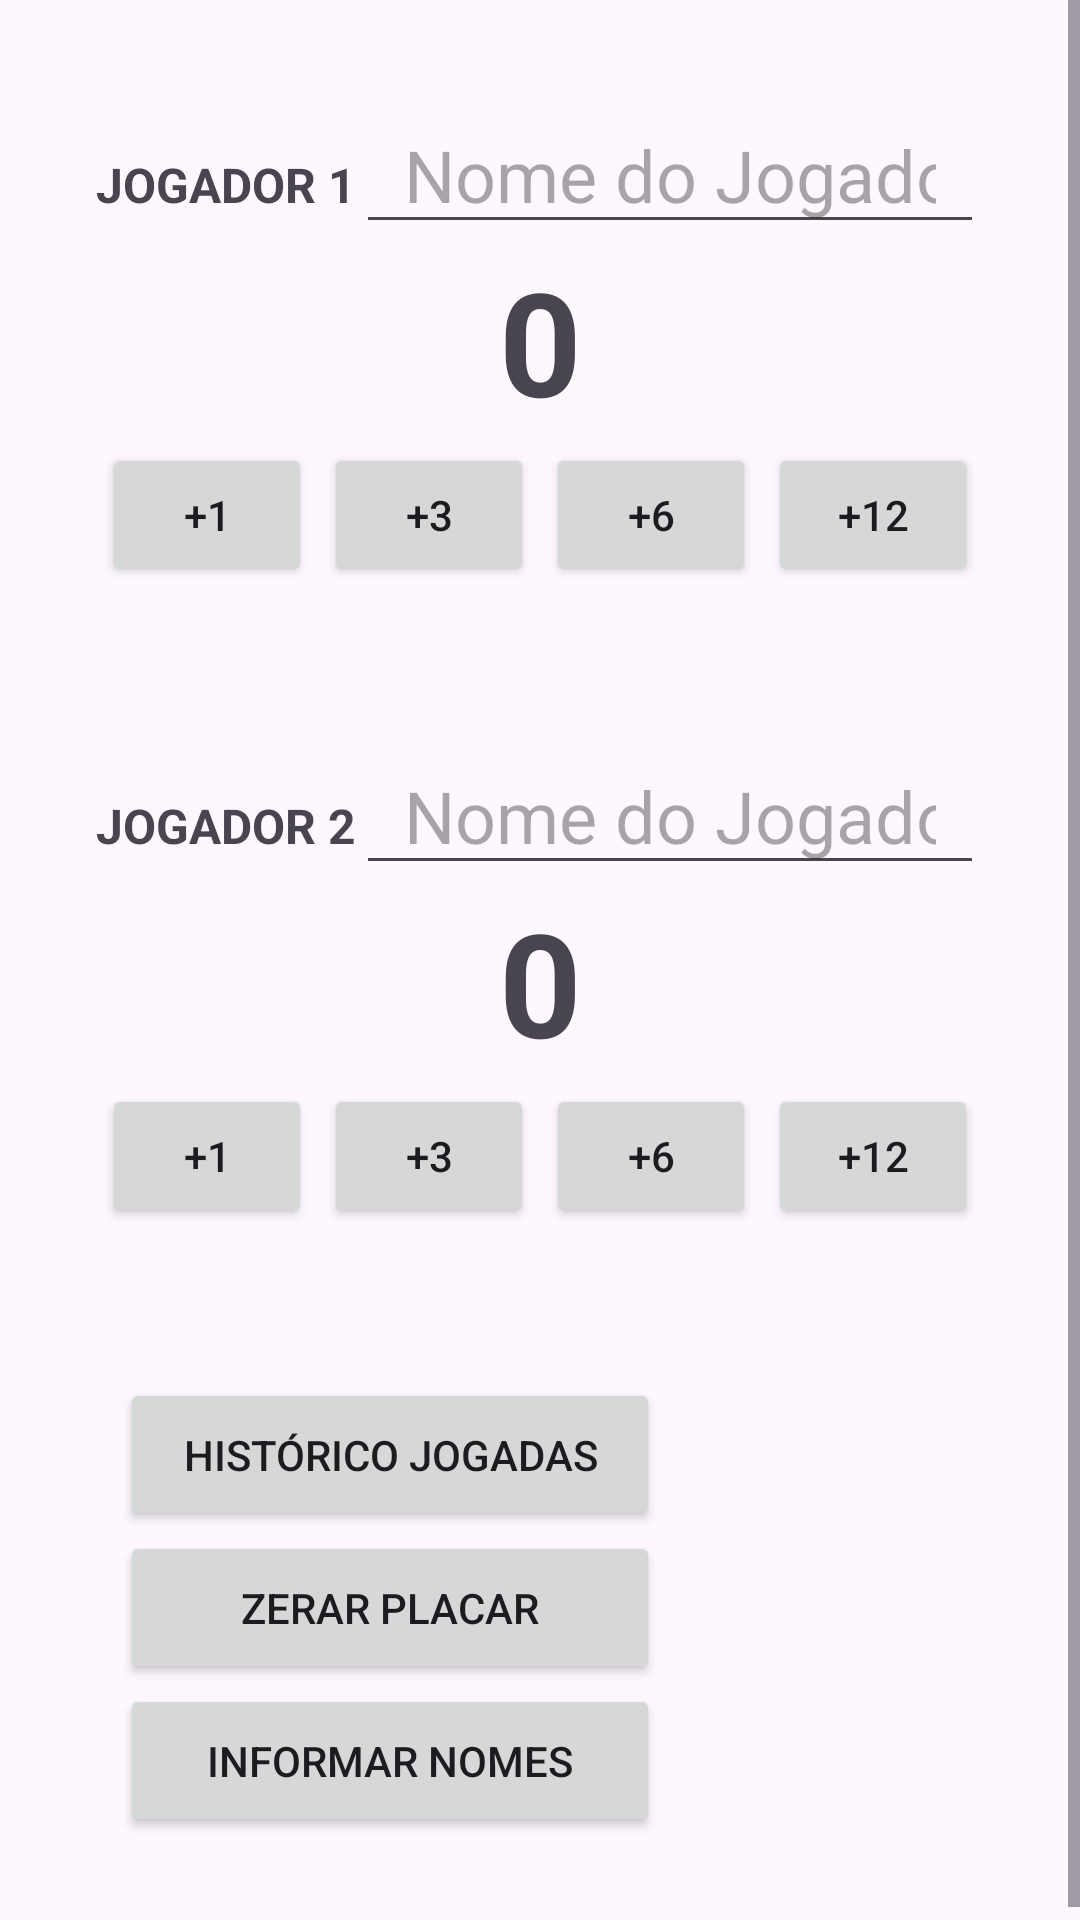

Layout XML and referenced resources for this Android screen:
<!-- AndroidManifest.xml: application theme Theme.TrucoPlay -->
<!-- res/layout/activity_marcacao.xml -->
<?xml version="1.0" encoding="utf-8"?>
<ScrollView xmlns:android="http://schemas.android.com/apk/res/android"
    xmlns:tools="http://schemas.android.com/tools"
    android:id="@+id/main"
    android:layout_width="match_parent"
    android:layout_height="match_parent"
    android:fillViewport="true"
    tools:context=".MarcacaoActivity">

    <LinearLayout
        android:layout_width="match_parent"
        android:layout_height="wrap_content"
        android:orientation="vertical"
        android:padding="32dp">

        <LinearLayout
            android:layout_width="match_parent"
            android:layout_height="wrap_content"
            android:orientation="horizontal"
            tools:ignore="ButtonStyle">

            <TextView
                android:id="@+id/tvJogador1"
                android:layout_width="wrap_content"
                android:layout_height="wrap_content"
                android:text="@string/Jogador1"
                android:textSize="16sp"
                android:textStyle="bold" />

            <EditText
                android:id="@+id/etJogador1"
                android:layout_width="match_parent"
                android:layout_height="wrap_content"
                android:gravity="start"
                android:hint="@string/nomeJogador1"
                android:inputType="textPersonName"
                android:paddingStart="16dp"
                android:paddingEnd="16dp"
                android:textSize="24sp"
                tools:ignore="Autofill" />
        </LinearLayout>

        <TextView
            android:id="@+id/tvPlacar1"
            android:layout_width="match_parent"
            android:layout_height="wrap_content"
            android:gravity="center"
            android:text="@string/valorZero"
            android:textSize="48sp"
            android:textStyle="bold" />

        <LinearLayout
            android:id="@+id/layoutBtJogadorUm"
            android:layout_width="match_parent"
            android:layout_height="wrap_content"
            android:orientation="horizontal"
            tools:ignore="ButtonStyle">

            <Button
                android:layout_width="0dp"
                android:layout_height="wrap_content"
                android:layout_margin="2dp"
                android:layout_weight="1"
                android:onClick="btMaisUmOnClick"
                android:text="@string/um" />

            <Button
                android:layout_width="0dp"
                android:layout_height="wrap_content"
                android:layout_margin="2dp"
                android:layout_weight="1"
                android:onClick="btMaisTresOnClick"
                android:text="@string/tres"
                tools:ignore="RtlHardcoded" />

            <Button
                android:layout_width="0dp"
                android:layout_height="wrap_content"
                android:layout_margin="2dp"
                android:layout_weight="1"
                android:onClick="btMaisSeisOnClick"
                android:text="@string/seis" />

            <Button
                android:layout_width="0dp"
                android:layout_height="wrap_content"
                android:layout_margin="2dp"
                android:layout_weight="1"
                android:onClick="btMaisDozeOnClick"
                android:text="@string/doze"
                tools:ignore="RtlHardcoded" />

        </LinearLayout>

        <Space
            android:layout_width="match_parent"
            android:layout_height="48dp" />

        <LinearLayout
            android:layout_width="match_parent"
            android:layout_height="wrap_content"
            android:orientation="horizontal"
            tools:ignore="ButtonStyle">

            <TextView
                android:id="@+id/tvJogador2"
                android:layout_width="wrap_content"
                android:layout_height="wrap_content"
                android:text="@string/Jogador2"
                android:textSize="16sp"
                android:textStyle="bold" />

            <EditText
                android:id="@+id/etJogador2"
                android:layout_width="match_parent"
                android:layout_height="wrap_content"
                android:gravity="start"
                android:hint="@string/nomeJogador2"
                android:inputType="textPersonName"
                android:paddingStart="16dp"
                android:paddingEnd="16dp"
                android:textSize="24sp"
                tools:ignore="Autofill" />
        </LinearLayout>

        <TextView
            android:id="@+id/tvPlacar2"
            android:layout_width="match_parent"
            android:layout_height="wrap_content"
            android:gravity="center"
            android:text="@string/valorZero"
            android:textSize="48sp"
            android:textStyle="bold" />

        <LinearLayout
            android:layout_width="match_parent"
            android:layout_height="wrap_content"
            android:orientation="horizontal"
            tools:ignore="ButtonStyle">

            <Button
                android:layout_width="0dp"
                android:layout_height="wrap_content"
                android:layout_margin="2dp"
                android:layout_weight="1"
                android:onClick="btMaisUmJogador2OnClick"
                android:text="@string/um" />

            <Button
                android:layout_width="0dp"
                android:layout_height="wrap_content"
                android:layout_margin="2dp"
                android:layout_weight="1"
                android:onClick="btMaisTresJogador2OnClick"
                android:text="@string/tres" />

            <Button
                android:layout_width="0dp"
                android:layout_height="wrap_content"
                android:layout_margin="2dp"
                android:layout_weight="1"
                android:onClick="btMaisSeisJogador2OnClick"
                android:text="@string/seis" />

            <Button
                android:layout_width="0dp"
                android:layout_height="wrap_content"
                android:layout_margin="2dp"
                android:layout_weight="1"
                android:onClick="btMaisDozeJogador2OnClick"
                android:text="@string/doze" />

        </LinearLayout>

        <Space
            android:layout_width="match_parent"
            android:layout_height="48dp" />

        <LinearLayout
            android:layout_width="wrap_content"
            android:layout_height="wrap_content"
            android:layout_marginStart="8dp"
            android:orientation="vertical"
            tools:ignore="ButtonStyle">

            <Button
                android:id="@+id/btHistorico"
                android:layout_width="180dp"
                android:layout_height="wrap_content"
                android:onClick="btHistoricoOnClick"
                android:padding="16dp"
                android:text="@string/historicoJogadas" />

            <Button
                android:id="@+id/btZerar"
                android:layout_width="180dp"
                android:layout_height="wrap_content"
                android:onClick="btZerarOnClick"
                android:padding="16dp"
                android:text="@string/zerarPlacar" />

            <Button
                android:id="@+id/btInformar"
                android:layout_width="180dp"
                android:layout_height="wrap_content"
                android:onClick="btInformarNomes"
                android:padding="16dp"
                android:text="@string/informarNomes" />
        </LinearLayout>
    </LinearLayout>
</ScrollView>
<!-- resources referenced by this layout -->
<resources>
  <string name="Jogador1">JOGADOR 1</string>
  <string name="Jogador2">JOGADOR 2</string>
  <string name="doze">+12</string>
  <string name="historicoJogadas">Histórico Jogadas</string>
  <string name="informarNomes">Informar Nomes</string>
  <string name="nomeJogador1">Nome do Jogador 1</string>
  <string name="nomeJogador2">Nome do Jogador 2</string>
  <string name="seis">+6</string>
  <string name="tres">+3</string>
  <string name="um">+1</string>
  <string name="valorZero">0</string>
  <string name="zerarPlacar">Zerar Placar</string>
  <style name="Theme.TrucoPlay" parent="Base.Theme.TrucoPlay" />
  <style name="Base.Theme.TrucoPlay" parent="Theme.Material3.DayNight.NoActionBar">
          
          
      </style>
</resources>
